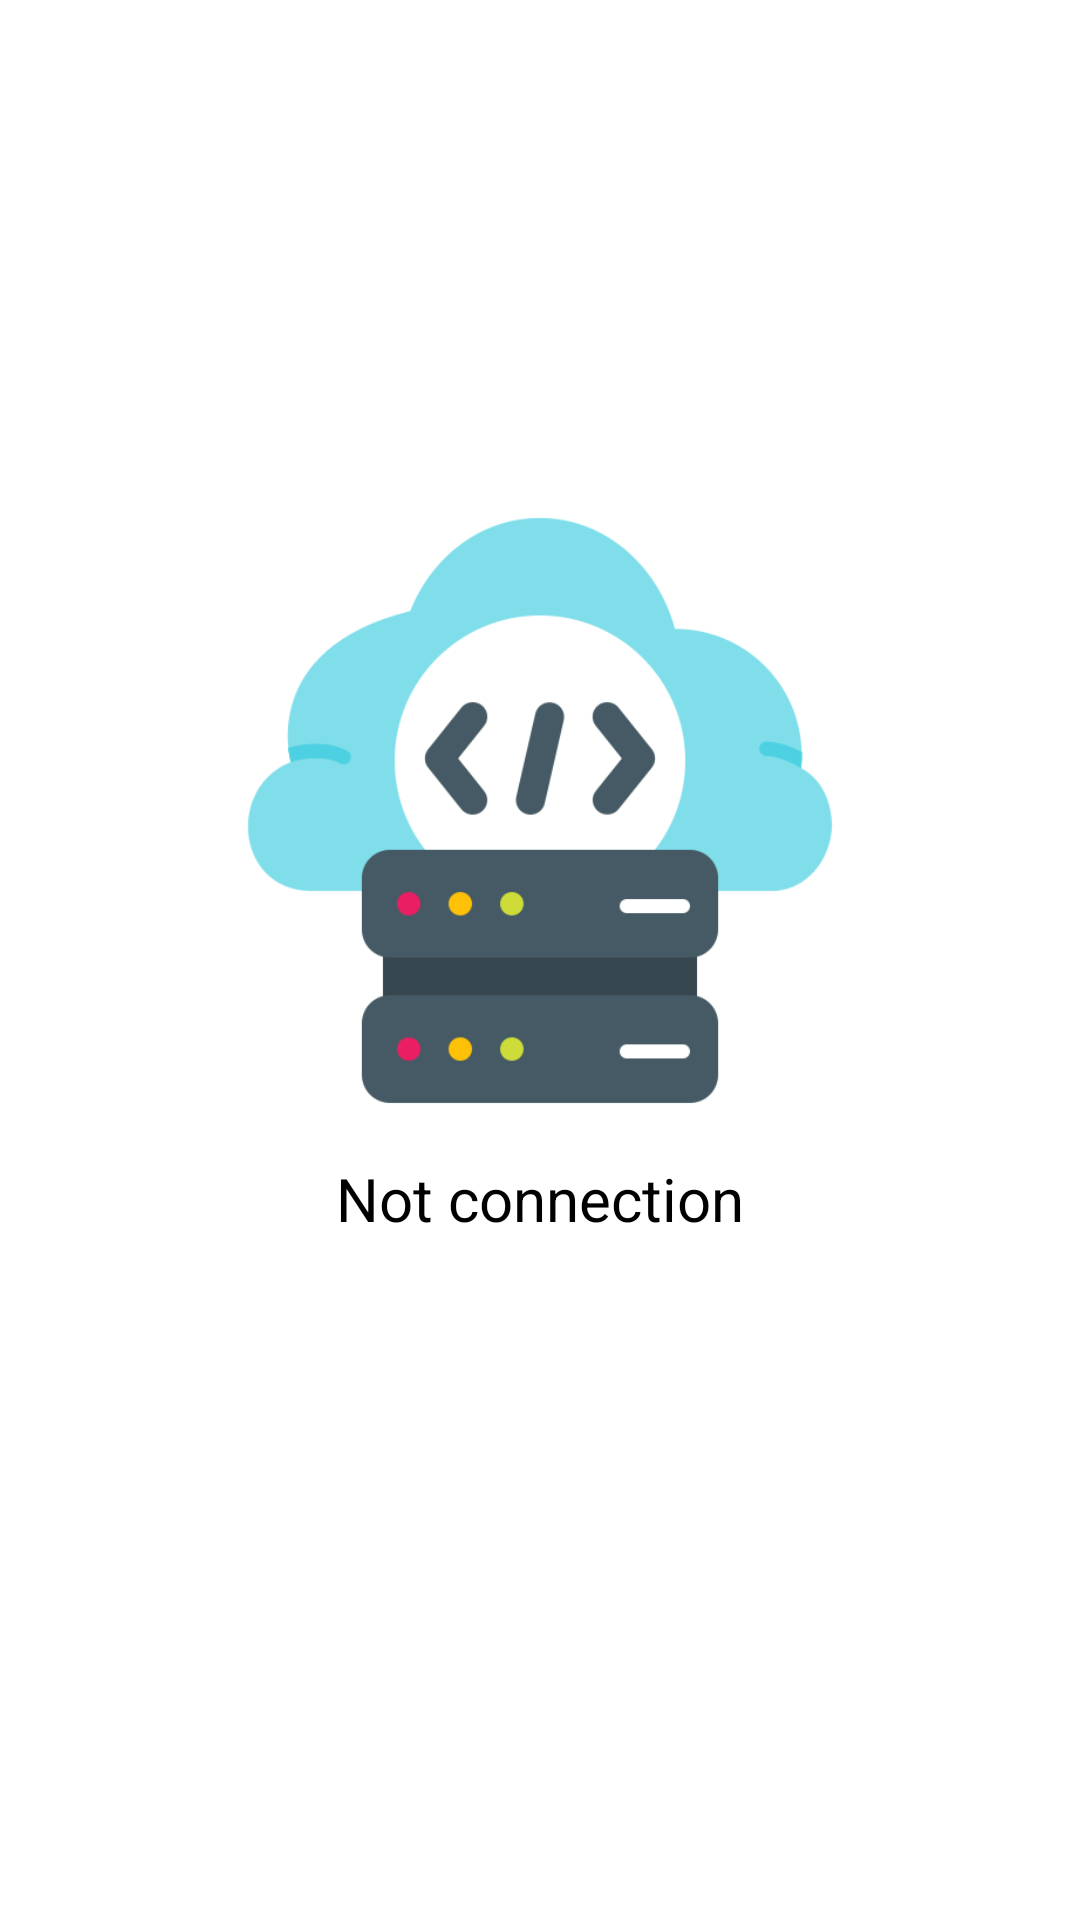

The Android layout XML behind this screen, and the referenced resources:
<!-- AndroidManifest.xml: application theme Theme.SplashTheme -->
<!-- res/layout/fragment_error_connect.xml -->
<?xml version="1.0" encoding="utf-8"?>
<androidx.constraintlayout.widget.ConstraintLayout xmlns:android="http://schemas.android.com/apk/res/android"
    android:layout_width="match_parent"
    android:layout_height="match_parent"
    xmlns:app="http://schemas.android.com/apk/res-auto"
    android:background="@color/white">

    <ImageView
        android:id="@+id/image_view_error_connect"
        android:layout_width="@dimen/width_image_not_connect"
        android:layout_height="@dimen/width_image_not_connect"
        android:src="@drawable/ic_not_connect"
        app:layout_constraintStart_toStartOf="parent"
        app:layout_constraintEnd_toEndOf="parent"
        app:layout_constraintTop_toTopOf="parent"
        app:layout_constraintBottom_toBottomOf="parent"
        android:layout_marginBottom="@dimen/margin_bottom_image_no_connect"
        android:contentDescription="@string/not_connection" />

    <TextView
        style="@style/titleTextViewStyle"
        android:layout_width="wrap_content"
        android:layout_height="wrap_content"
        app:layout_constraintTop_toBottomOf="@id/image_view_error_connect"
        app:layout_constraintStart_toStartOf="parent"
        app:layout_constraintEnd_toEndOf="parent"
        android:gravity="center"
        android:layout_margin="@dimen/margin_window"
        android:text="@string/not_connection"
        android:textSize="20sp"/>

</androidx.constraintlayout.widget.ConstraintLayout>
<!-- resources referenced by this layout -->
<resources>
  <color name="white">#FFFFFFFF</color>
  <dimen name="margin_bottom_image_no_connect">100dp</dimen>
  <dimen name="margin_window">16dp</dimen>
  <dimen name="width_image_not_connect">200dp</dimen>
  <!-- drawable ic_not_connect: png bitmap (drawable, 23943 bytes) -->
  <string name="not_connection">Not connection</string>
  <style name="titleTextViewStyle" parent="Widget.AppCompat.TextView">
          <item name="android:textColor">@color/text_color</item>
          <item name="fontFamily">@font/roboto_medium</item>
          <item name="android:textSize">16sp</item>
      </style>
  <style name="Theme.SplashTheme" parent="Theme.SplashScreen">
          <item name="windowSplashScreenBackground">@color/background_color</item>
          <item name="windowSplashScreenAnimatedIcon">@drawable/avd_splash_screen</item>
          <item name="windowSplashScreenAnimationDuration">2000</item>
          <item name="postSplashScreenTheme">@style/Theme.TrueStyle</item>
  
          
          <item name="android:statusBarColor">?attr/colorPrimaryVariant</item>
          <item name="android:navigationBarColor">@color/white</item>
          <item name="android:windowLightStatusBar" tools:targetApi="m">true</item>
      </style>
  <color name="text_color">#000000</color>
  <color name="background_color">#FFFFFFFF</color>
  <!-- drawable avd_splash_screen (drawable) -->
  <?xml version="1.0" encoding="utf-8"?>
  <animated-vector
      xmlns:android="http://schemas.android.com/apk/res/android"
      android:drawable="@drawable/ic_vector_splash_screen">
  
      <target
          android:animation="@animator/ss_rotate_s"
          android:name="s"/>
  
      <target
          android:animation="@animator/ss_rotate_left_t"
          android:name="t_l"/>
  
      <target
          android:animation="@animator/ss_rotate_right_t"
          android:name="t_r"/>
  
  </animated-vector>
  <style name="Theme.TrueStyle" parent="Theme.AppCompat.DayNight">
  
          
          <item name="colorPrimary">@color/black</item> 
          <item name="colorPrimaryVariant">@color/white</item> 
          <item name="colorOnPrimary">@color/gray</item> 
          <item name="android:windowBackground">@color/background_color</item> 
          <item name="android:textColorPrimary">@color/black</item>
          <item name="android:textColor">@color/light_black</item>
          <item name="android:textColorHint">@color/light_black</item>
  
          
          <item name="colorSecondary">@color/teal_200</item>
          <item name="colorSecondaryVariant">@color/teal_700</item>
          <item name="colorOnSecondary">@color/black</item>
          <item name="android:textColorSecondary">@color/black</item>
          
          <item name="android:statusBarColor">?attr/colorPrimaryVariant</item>
          <item name="android:windowLightStatusBar" tools:targetApi="m">true</item>
          
          <item name="windowActionBar">false</item>
          <item name="windowNoTitle">true</item>
      </style>
  <!-- drawable ic_vector_splash_screen: vector/xml drawable (drawable, 2953 chars, omitted) -->
  <color name="black">#FF000000</color>
  <color name="gray">#13000000</color>
  <color name="light_black">#3b3b3b</color>
  <color name="teal_200">#FF03DAC5</color>
  <color name="teal_700">#FF018786</color>
</resources>
